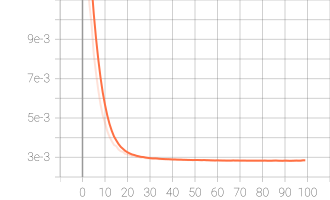

Values plotted in this chart, from the file beside it:
Wall time, Step, Value
1664269551, 0, 0.02193
1664269577, 1, 0.0156
1664269605, 2, 0.01296
1664269631, 3, 0.01087
1664269658, 4, 0.009789
1664269684, 5, 0.008245
1664269711, 6, 0.007289
1664269737, 7, 0.006432
1664269763, 8, 0.005698
1664269790, 9, 0.00514
1664269816, 10, 0.00475
1664269846, 11, 0.004341
1664269875, 12, 0.004043
1664269904, 13, 0.003827
1664269934, 14, 0.003632
1664269963, 15, 0.003566
1664269993, 16, 0.003401
1664270023, 17, 0.003311
1664270053, 18, 0.003281
1664270082, 19, 0.003172
1664270108, 20, 0.003151
1664270138, 21, 0.00311
1664270166, 22, 0.00307
1664270192, 23, 0.003077
1664270216, 24, 0.003019
1664270243, 25, 0.003016
1664270272, 26, 0.002982
1664270302, 27, 0.002999
1664270329, 28, 0.002956
1664270359, 29, 0.002947
1664270386, 30, 0.002937
1664270416, 31, 0.002931
1664270446, 32, 0.002939
1664270473, 33, 0.002943
1664270500, 34, 0.002908
1664270530, 35, 0.002907
1664270560, 36, 0.002903
1664270590, 37, 0.002898
1664270620, 38, 0.002903
1664270647, 39, 0.002892
1664270673, 40, 0.002881
1664270703, 41, 0.002893
1664270730, 42, 0.002874
1664270760, 43, 0.002877
1664270787, 44, 0.002876
1664270817, 45, 0.002863
1664270847, 46, 0.002872
1664270874, 47, 0.002858
1664270903, 48, 0.002864
1664270930, 49, 0.002855
1664270956, 50, 0.002867
1664270983, 51, 0.002865
1664271010, 52, 0.002857
1664271039, 53, 0.002849
1664271069, 54, 0.002868
1664271096, 55, 0.002848
1664271126, 56, 0.002847
1664271156, 57, 0.00284
1664271184, 58, 0.002837
1664271212, 59, 0.002837
... 40 more rows
